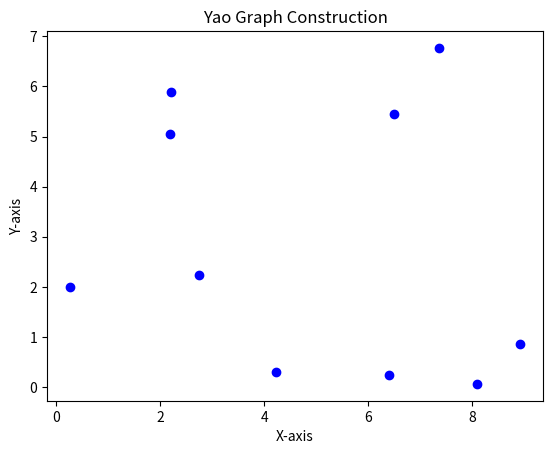

Python code for this plot:
import matplotlib.pyplot as plt
import numpy as np
import random

class Point:
    def __init__(self, x, y):
        self.x = x
        self.y = y

def euclidean_distance(p1, p2):
    return np.sqrt((p1.x - p2.x)**2 + (p1.y - p2.y)**2)

def yao_graph(points):
    if len(points) == 1:
        return {}

    x_median = np.median([point.x for point in points])
    left_points = [point for point in points if point.x <= x_median]
    right_points = [point for point in points if point.x > x_median]

    left_graph = yao_graph(left_points)
    right_graph = yao_graph(right_points)

    nearest_left = find_nearest_neighbor(left_points, right_points)
    nearest_right = find_nearest_neighbor(right_points, left_points)

    left_graph[nearest_left] = right_graph[nearest_right] = None

    return {**left_graph, **right_graph}

def find_nearest_neighbor(points, other_points):
    nearest_neighbor = None
    min_distance = float('inf')

    for point in points:
        for other_point in other_points:
            distance = euclidean_distance(point, other_point)
            if distance < min_distance:
                min_distance = distance
                nearest_neighbor = point

    return nearest_neighbor

def plot_yao_graph(points, graph):
    plt.scatter([point.x for point in points], [point.y for point in points], color='blue')

    for point, neighbor in graph.items():
        if neighbor:
            plt.plot([point.x, neighbor.x], [point.y, neighbor.y], color='red')

    plt.title('Yao Graph Construction')
    plt.xlabel('X-axis')
    plt.ylabel('Y-axis')
    plt.show()


random.seed(42)
points = [Point(random.uniform(0, 10), random.uniform(0, 10)) for _ in range(10)]

yao_graph_result = yao_graph(points)
plot_yao_graph(points, yao_graph_result)
